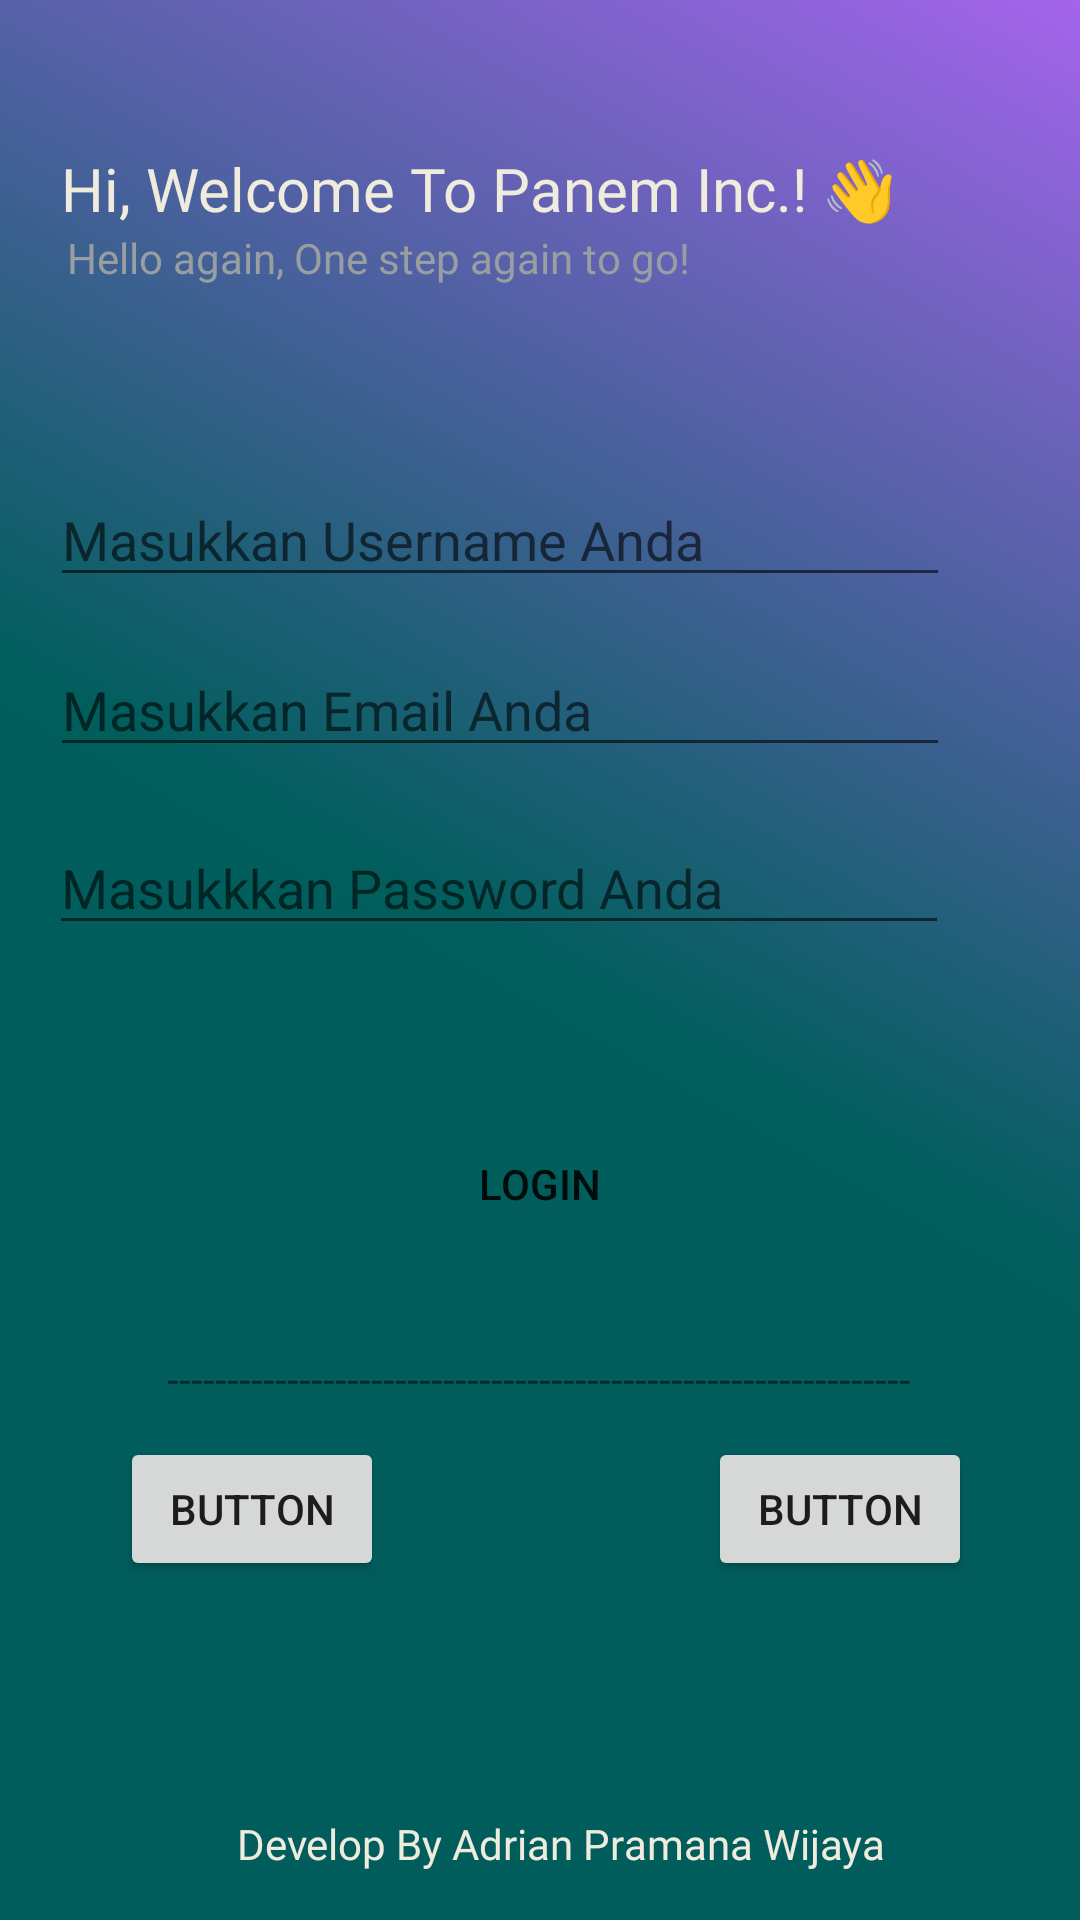

This screen was rendered from an Android layout file. Write that file and the resources it references.
<!-- AndroidManifest.xml: application theme Theme.GreenNature -->
<!-- res/layout/activity_login.xml -->
<?xml version="1.0" encoding="utf-8"?>
<androidx.constraintlayout.widget.ConstraintLayout xmlns:android="http://schemas.android.com/apk/res/android"
    xmlns:app="http://schemas.android.com/apk/res-auto"
    xmlns:tools="http://schemas.android.com/tools"
    android:layout_width="match_parent"
    android:layout_height="match_parent"
    android:background="@drawable/backgroundlayout">

    <TextView
        android:id="@+id/textView3"
        android:layout_width="wrap_content"
        android:layout_height="wrap_content"
        android:layout_marginBottom="16dp"
        android:fontFamily="@font/poppinsmedium"
        android:text="Develop By Adrian Pramana Wijaya"
        android:textColor="@color/warnalogo"
        app:layout_constraintBottom_toBottomOf="parent"
        app:layout_constraintEnd_toEndOf="parent"
        app:layout_constraintHorizontal_bias="0.55"
        app:layout_constraintStart_toStartOf="parent" />

    <Button
        android:id="@+id/button"
        android:layout_width="wrap_content"
        android:layout_height="wrap_content"
        android:layout_marginStart="40dp"
        android:text="Button"
        app:layout_constraintBottom_toBottomOf="parent"
        app:layout_constraintStart_toStartOf="parent"
        app:layout_constraintTop_toTopOf="parent"
        app:layout_constraintVertical_bias="0.809" />

    <Button
        android:id="@+id/button2"
        android:layout_width="wrap_content"
        android:layout_height="wrap_content"
        android:layout_marginStart="236dp"
        android:text="Button"
        app:layout_constraintBottom_toBottomOf="parent"
        app:layout_constraintStart_toStartOf="parent"
        app:layout_constraintTop_toTopOf="parent"
        app:layout_constraintVertical_bias="0.809" />

    <TextView
        android:id="@+id/textView4"
        android:layout_width="wrap_content"
        android:layout_height="wrap_content"
        android:text="--------------------------------------------------------------"
        app:layout_constraintBottom_toTopOf="@+id/textView3"
        app:layout_constraintEnd_toEndOf="parent"
        app:layout_constraintHorizontal_bias="0.498"
        app:layout_constraintStart_toStartOf="parent"
        app:layout_constraintTop_toTopOf="parent"
        app:layout_constraintVertical_bias="0.768" />

    <Button
        android:id="@+id/buttonlogin"
        android:layout_width="300dp"
        android:layout_height="wrap_content"
        android:background="@drawable/buttonlogin"
        android:text="Login"
        app:layout_constraintBottom_toTopOf="@+id/textView4"
        app:layout_constraintEnd_toEndOf="parent"
        app:layout_constraintHorizontal_bias="0.495"
        app:layout_constraintStart_toStartOf="parent"
        app:layout_constraintTop_toTopOf="parent"
        app:layout_constraintVertical_bias="0.922" />


    <com.google.android.material.textfield.TextInputLayout
        android:layout_width="409dp"
        android:layout_height="wrap_content"
        tools:layout_editor_absoluteX="1dp"
        tools:layout_editor_absoluteY="389dp"/>

    <EditText
        android:id="@+id/editTextTextPassword"
        android:layout_width="300dp"
        android:layout_height="wrap_content"
        android:ems="10"
        android:hint="Masukkkan Password Anda"
        android:inputType="textPassword"
        app:layout_constraintBottom_toTopOf="@+id/buttonlogin"
        app:layout_constraintEnd_toEndOf="parent"
        app:layout_constraintHorizontal_bias="0.27"
        app:layout_constraintStart_toStartOf="parent"
        app:layout_constraintTop_toTopOf="parent"
        app:layout_constraintVertical_bias="0.831" />

    <EditText
        android:id="@+id/editTextTextEmailAddress"
        android:layout_width="300dp"
        android:layout_height="wrap_content"
        android:ems="10"
        android:hint="Masukkan Email Anda"
        android:inputType="textEmailAddress"
        app:layout_constraintBottom_toTopOf="@+id/editTextTextPassword"
        app:layout_constraintEnd_toEndOf="parent"
        app:layout_constraintHorizontal_bias="0.279"
        app:layout_constraintStart_toStartOf="parent"
        app:layout_constraintTop_toTopOf="parent"
        app:layout_constraintVertical_bias="0.922" />

    <EditText
        android:id="@+id/editTextTextEmailAddress2"
        android:layout_width="300dp"
        android:layout_height="wrap_content"
        android:ems="10"
        android:hint="Masukkan Username Anda"
        android:inputType="textEmailAddress"
        app:layout_constraintBottom_toTopOf="@+id/editTextTextEmailAddress"
        app:layout_constraintEnd_toEndOf="parent"
        app:layout_constraintHorizontal_bias="0.279"
        app:layout_constraintStart_toStartOf="parent"
        app:layout_constraintTop_toTopOf="parent"
        app:layout_constraintVertical_bias="0.912" />

    <TextView
        android:id="@+id/textView5"
        android:layout_width="wrap_content"
        android:layout_height="wrap_content"
        android:fontFamily="@font/poppinsmedium"
        android:text="Hello again, One step again to go!"
        android:textColor="@color/warnalogin"
        app:layout_constraintBottom_toTopOf="@+id/button"
        app:layout_constraintEnd_toEndOf="parent"
        app:layout_constraintHorizontal_bias="0.147"
        app:layout_constraintStart_toStartOf="parent"
        app:layout_constraintTop_toTopOf="parent"
        app:layout_constraintVertical_bias="0.166" />

    <TextView
        android:id="@+id/textView6"
        android:layout_width="wrap_content"
        android:layout_height="wrap_content"
        android:fontFamily="@font/poppinsbold"
        android:text="Hi, Welcome To Panem Inc.! 👋"
        android:textColor="@color/warnalogo"
        android:textSize="20dp"
        app:layout_constraintBottom_toTopOf="@+id/textView5"
        app:layout_constraintEnd_toEndOf="parent"
        app:layout_constraintHorizontal_bias="0.252"
        app:layout_constraintStart_toStartOf="parent"
        app:layout_constraintTop_toTopOf="parent"
        app:layout_constraintVertical_bias="1.0" />

</androidx.constraintlayout.widget.ConstraintLayout>
<!-- resources referenced by this layout -->
<resources>
  <color name="warnalogin">#999EA1</color>
  <color name="warnalogo">#efebdd</color>
  <!-- drawable backgroundlayout (drawable) -->
  <?xml version="1.0" encoding="utf-8"?>
  <selector xmlns:android="http://schemas.android.com/apk/res/android">
      <item>
          <shape android:shape="rectangle">
              <gradient android:startColor="#005d5c" android:centerColor="#015e5d" android:endColor="#a464ec" android:angle="45"/>
          </shape>
      </item>
  </selector>
  <!-- drawable buttonlogin (drawable) -->
  <?xml version="1.0" encoding="utf-8"?>
  <shape xmlns:android="http://schemas.android.com/apk/res/android"
      android:shape="rectangle">
      <solid android:color="@color/putihbutton" />
      <corners
          android:topLeftRadius="50dp"
          android:topRightRadius="50dp"
          android:bottomRightRadius="50dp"
          android:bottomLeftRadius="50dp" />
  </shape>
  <style name="Theme.GreenNature" parent="Theme.MaterialComponents.DayNight.DarkActionBar">
          
          <item name="colorPrimary">@color/purple_500</item>
          <item name="colorPrimaryVariant">@color/purple_700</item>
          <item name="colorOnPrimary">@color/white</item>
          
          <item name="colorSecondary">@color/teal_200</item>
          <item name="colorSecondaryVariant">@color/teal_700</item>
          <item name="colorOnSecondary">@color/black</item>
          
          <item name="android:statusBarColor">?attr/colorPrimaryVariant</item>
          
      </style>
  <color name="purple_500">#FF6200EE</color>
  <color name="purple_700">#FF3700B3</color>
  <color name="white">#FFFFFFFF</color>
  <color name="teal_200">#FF03DAC5</color>
  <color name="teal_700">#FF018786</color>
  <color name="black">#FF000000</color>
</resources>
